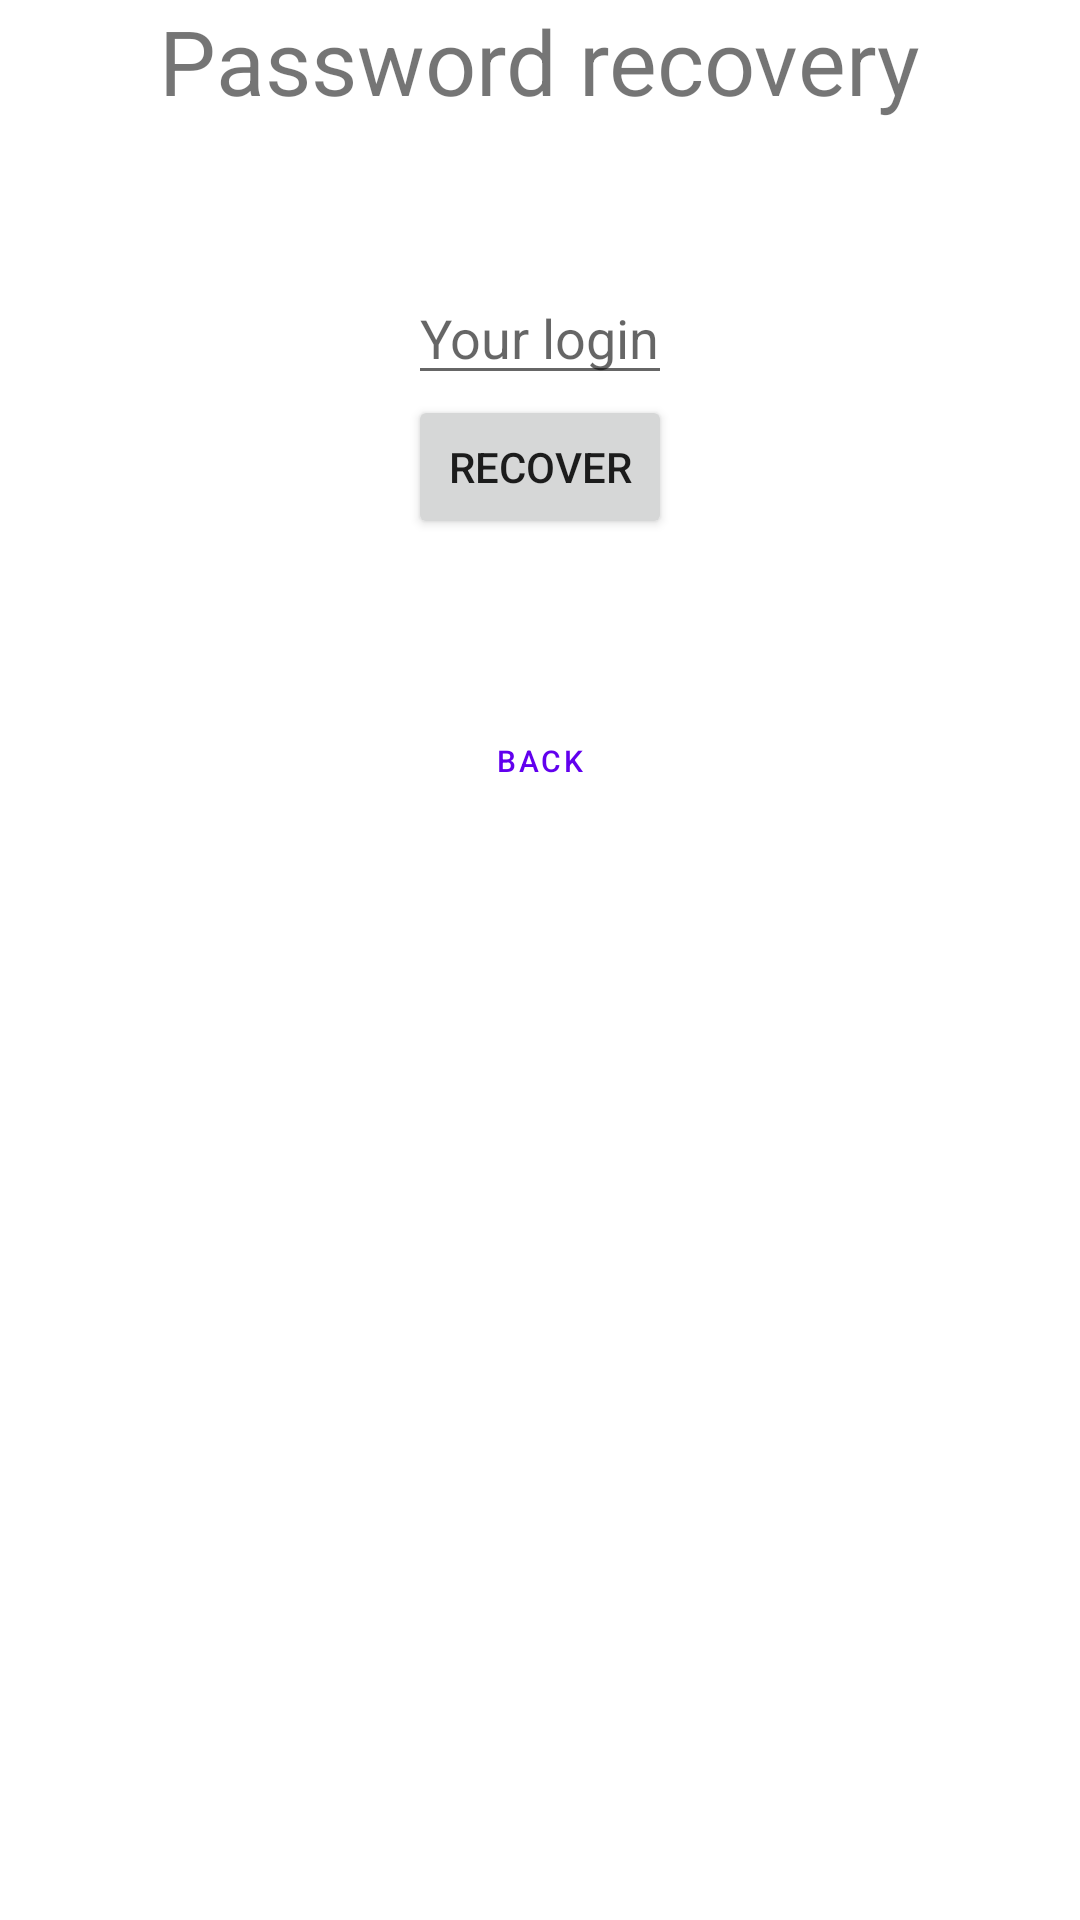

Here is an Android app screen rendered from its layout file. Give the layout XML and the strings, colors and styles it references.
<!-- AndroidManifest.xml: application theme Theme.TestZadanie -->
<!-- res/layout/recovery_pass_fragment.xml -->
<?xml version="1.0" encoding="utf-8"?>
<LinearLayout xmlns:android="http://schemas.android.com/apk/res/android"
    xmlns:app="http://schemas.android.com/apk/res-auto"
    xmlns:tools="http://schemas.android.com/tools"
    android:id="@+id/recovery_pass"
    android:layout_width="match_parent"
    android:layout_height="match_parent"
    tools:context="ui.login.ui.recoverypass.RecoveryPassFragment"
    android:layout_gravity="center"
    android:layout_margin="50dp"
    android:orientation="vertical">

    <TextView
        android:layout_width="wrap_content"
        android:layout_height="wrap_content"
        android:text="Password recovery"
        android:layout_gravity="center"
        android:textSize="30dp"
        android:layout_marginBottom="50dp"/>
    <EditText
        android:id="@+id/log"
        android:layout_width="wrap_content"
        android:layout_height="wrap_content"
        android:hint="Your login"
        android:layout_gravity="center"
        app:layout_constraintBottom_toBottomOf="parent"
        app:layout_constraintEnd_toEndOf="parent"
        app:layout_constraintStart_toStartOf="parent"
        app:layout_constraintTop_toTopOf="parent" />

    <Button
        android:layout_width="wrap_content"
        android:layout_height="wrap_content"
        android:layout_gravity="center"
        android:text="Recover"
        android:id="@+id/recBtn"/>

    <Button
        style="@style/Widget.MaterialComponents.Button.OutlinedButton"
        android:layout_width="wrap_content"
        android:layout_height="wrap_content"
        android:layout_gravity="center"
        android:layout_marginTop="50dp"
        android:text="Back"
        android:textSize="10dp"
        android:id="@+id/backBtn"/>

</LinearLayout>
<!-- resources referenced by this layout -->
<resources>
  <style name="Theme.TestZadanie" parent="Theme.MaterialComponents.DayNight.DarkActionBar">
          
          <item name="colorPrimary">@color/purple_500</item>
          <item name="colorPrimaryVariant">@color/purple_700</item>
          <item name="colorOnPrimary">@color/white</item>
          
          <item name="colorSecondary">@color/teal_200</item>
          <item name="colorSecondaryVariant">@color/teal_700</item>
          <item name="colorOnSecondary">@color/black</item>
          
          <item name="android:statusBarColor" tools:targetApi="l">?attr/colorPrimaryVariant</item>
          
      </style>
  <color name="purple_500">#FF6200EE</color>
  <color name="purple_700">#FF3700B3</color>
  <color name="white">#FFFFFFFF</color>
  <color name="teal_200">#FF03DAC5</color>
  <color name="teal_700">#FF018786</color>
  <color name="black">#FF000000</color>
</resources>
